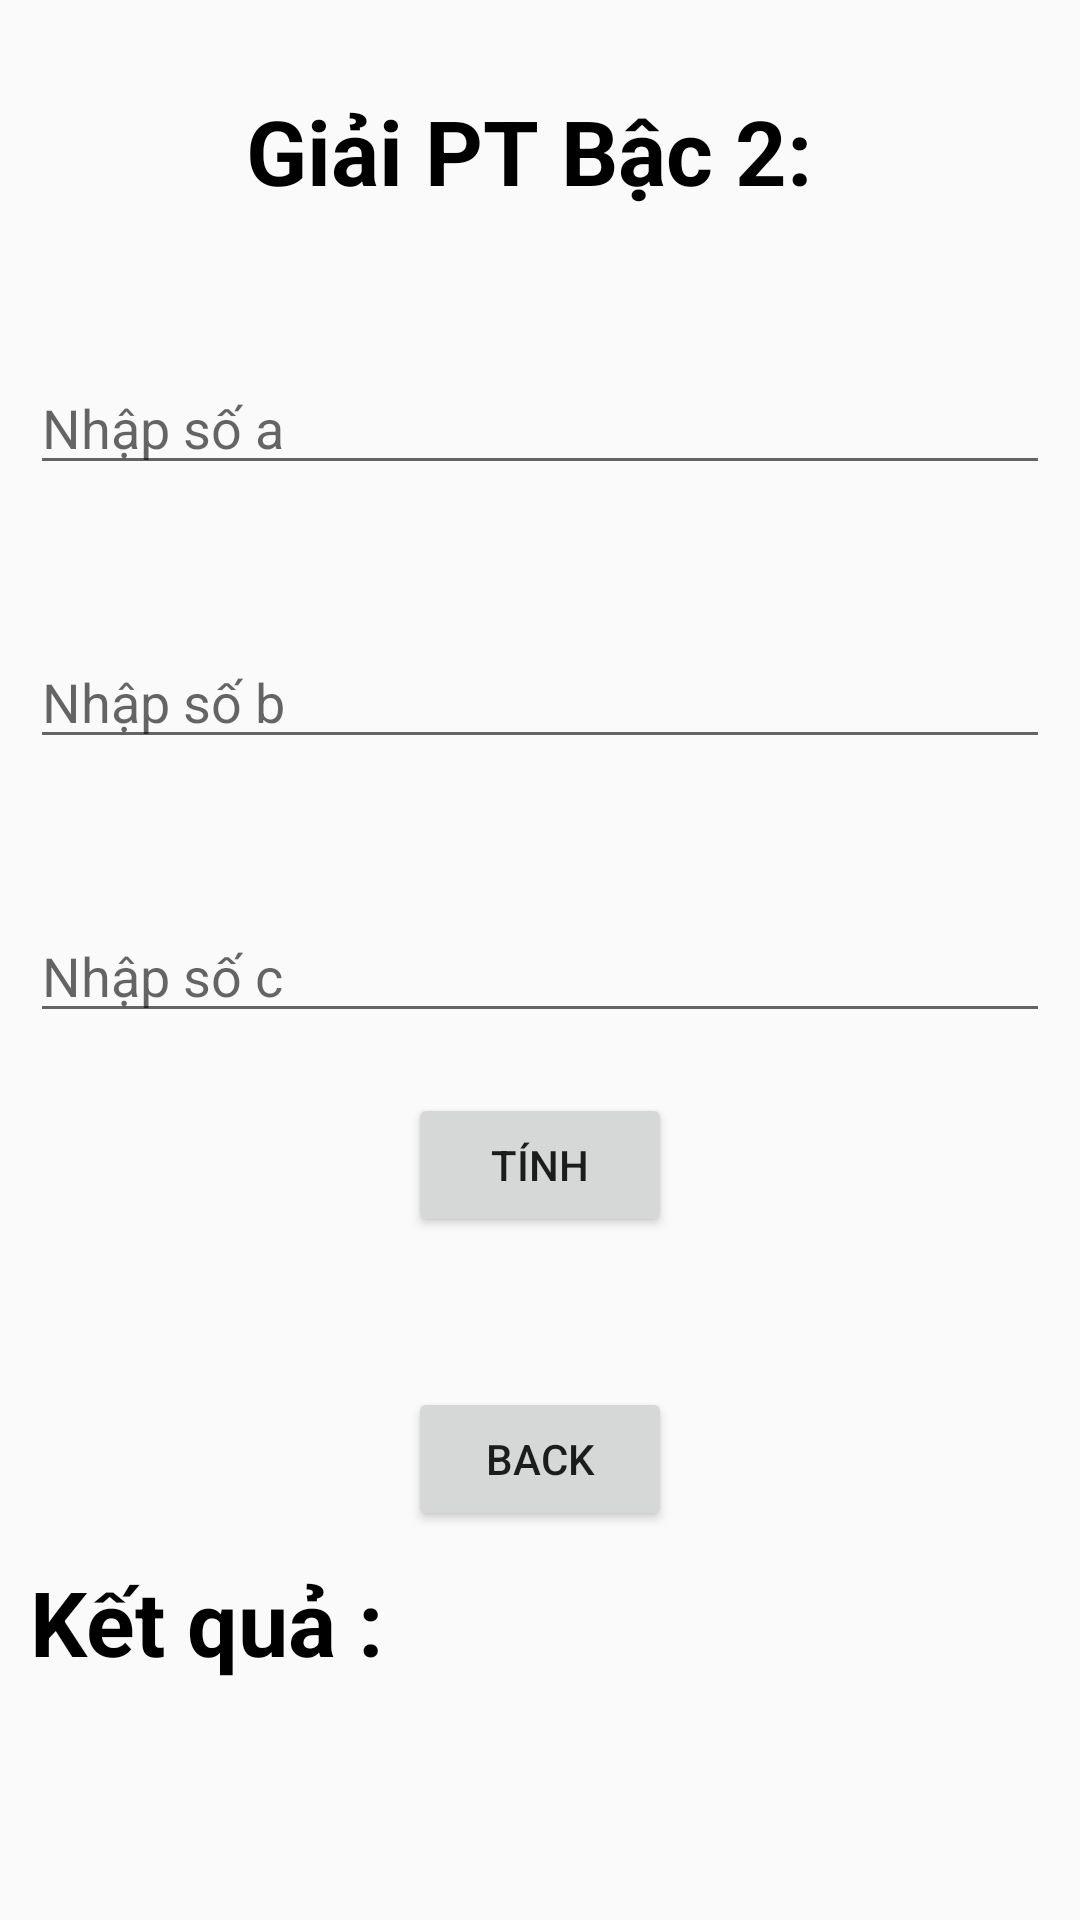

Reconstruct the res/layout file that produces this screen, plus the resources it refers to.
<!-- AndroidManifest.xml: application theme Theme.AndroidNetworkingLab -->
<!-- res/layout/activity_lab2_bai4.xml -->
<?xml version="1.0" encoding="utf-8"?>
<RelativeLayout xmlns:android="http://schemas.android.com/apk/res/android"
    xmlns:app="http://schemas.android.com/apk/res-auto"
    xmlns:tools="http://schemas.android.com/tools"
    android:orientation="vertical"
    android:layout_width="match_parent"
    android:layout_height="match_parent"
    tools:context=".Lab2Bai4">
    <LinearLayout
       android:layout_marginVertical="20dp"
        android:layout_marginHorizontal="10dp"
        android:layout_width="match_parent"
       android:orientation="vertical"
        android:layout_height="match_parent">
        <TextView
            android:layout_marginBottom="50dp"
            android:layout_marginTop="10dp"
            android:textStyle="bold"
            android:textSize="30dp"
            android:text="Giải PT Bậc 2: "
            android:textColor="@color/black"
            android:gravity="center"
            android:layout_gravity="center"
            android:layout_width="wrap_content"
            android:layout_height="wrap_content"/>
        <EditText
            android:id="@+id/a"
            android:layout_marginBottom="50dp"
            android:hint="Nhập số a"
            android:layout_width="match_parent"
            android:layout_height="wrap_content"/>
        <EditText
            android:id="@+id/b"
            android:layout_marginBottom="50dp"
            android:hint="Nhập số b"
            android:layout_width="match_parent"
            android:layout_height="wrap_content"/>
        <EditText
            android:id="@+id/c"

            android:hint="Nhập số c"
            android:layout_width="match_parent"
            android:layout_height="wrap_content"/>


        <Button
            android:layout_marginTop="20dp"
            android:layout_marginBottom="50dp"
            android:id="@+id/btnnhap"
            android:layout_gravity="center"
            android:gravity="center"
            android:text="Tính"
            android:layout_width="wrap_content"
            android:layout_height="wrap_content"/>
        <Button
            android:id="@+id/btnback"
            android:layout_gravity="center"
            android:gravity="center"
            android:text="Back"
            android:layout_width="wrap_content"
            android:layout_height="wrap_content"/>
        <TextView
            android:id="@+id/TVResuit2"
            android:layout_marginTop="10dp"
            android:textStyle="bold"
            android:textSize="30dp"
            android:text="Kết quả : "
            android:textColor="@color/black"
            android:layout_width="wrap_content"
            android:layout_height="wrap_content"/>
    </LinearLayout>



</RelativeLayout>
<!-- resources referenced by this layout -->
<resources>
  <color name="black">#FF000000</color>
  <style name="Theme.AndroidNetworkingLab" parent="Theme.AppCompat.DayNight.NoActionBar">
          
          <item name="colorPrimary">@color/purple_500</item>
          <item name="colorPrimaryVariant">@color/purple_700</item>
          <item name="colorOnPrimary">@color/white</item>
          
          <item name="colorSecondary">@color/teal_200</item>
          <item name="colorSecondaryVariant">@color/teal_700</item>
          <item name="colorOnSecondary">@color/black</item>
          
          <item name="android:statusBarColor" tools:targetApi="l">?attr/colorPrimaryVariant</item>
          
          <item name="android:windowActionBar">false</item>
      </style>
  <color name="purple_500">#FF6200EE</color>
  <color name="purple_700">#FF3700B3</color>
  <color name="white">#FFFFFFFF</color>
  <color name="teal_200">#FF03DAC5</color>
  <color name="teal_700">#FF018786</color>
</resources>
